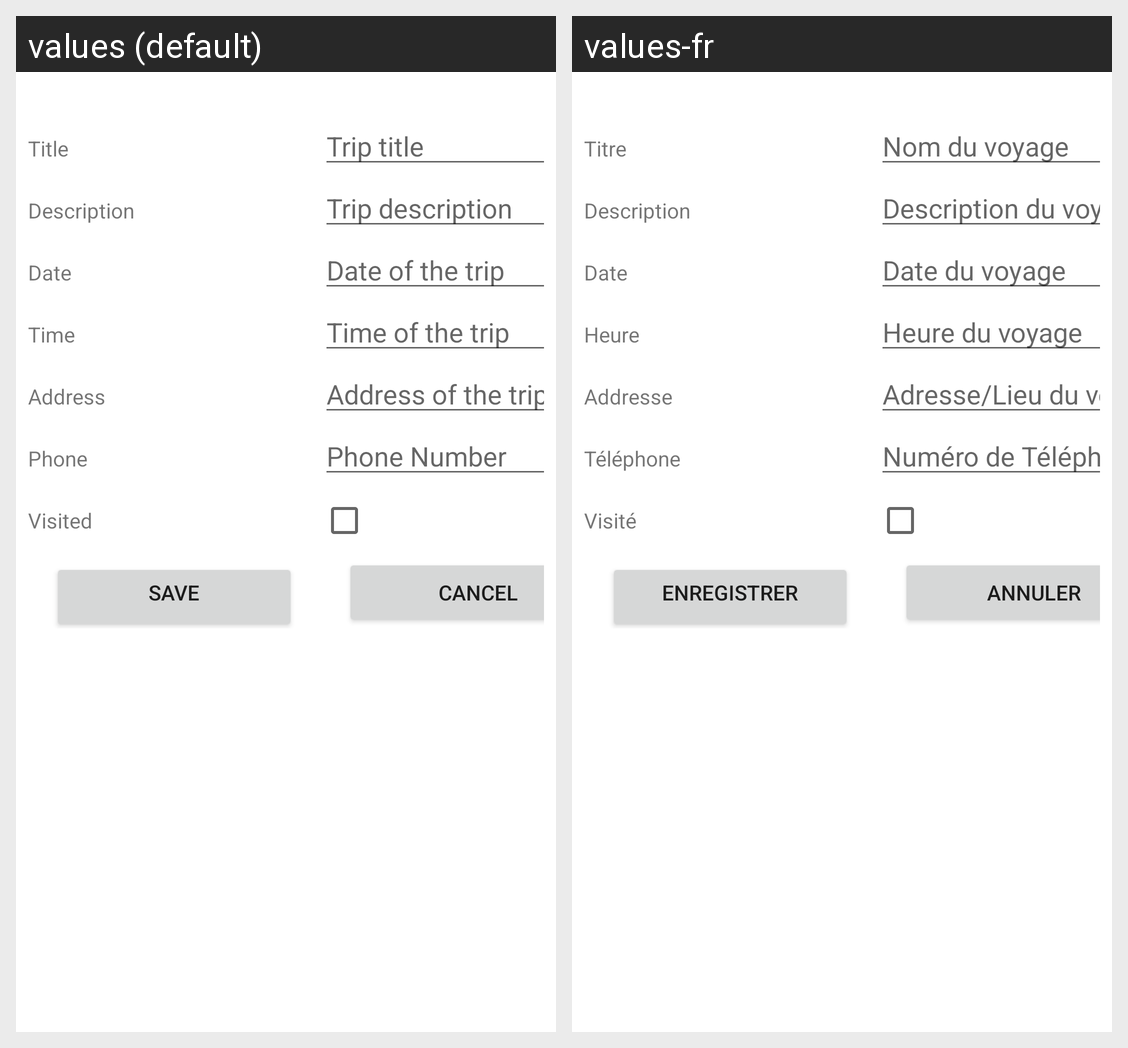

Here is an Android app screen in its default locale and in the app's own translations. Write out the translated-string differences for the strings that appear on this screen.
Android screen res/layout/activity_trip_details.xml rendered under 2 locales, left to right: values (default), values-fr. Device: Nexus 5 (rendered at 1080×1920; each locale shown at half size, 540×960, under a caption strip naming it); theme Theme.TripOrganizer.
Strings drawn on this screen, with the default value and each locale's value (text and hints the layout hard-codes, and strings that could not be matched under every locale, appear in the picture but are not listed):

form_title
  values: Title
  values-fr: Titre

hint_title
  values: Trip title
  values-fr: Nom du voyage

form_description
  values: Description
  values-fr: Description

hint_description
  values: Trip description
  values-fr: Description du voyage

form_date
  values: Date
  values-fr: Date

hint_date
  values: Date of the trip
  values-fr: Date du voyage

form_time
  values: Time
  values-fr: Heure

hint_time
  values: Time of the trip
  values-fr: Heure du voyage

form_address
  values: Address
  values-fr: Addresse

hint_address
  values: Address of the trip
  values-fr: Adresse/Lieu du voyage

form_phone
  values: Phone
  values-fr: Téléphone

hint_phone
  values: Phone Number
  values-fr: Numéro de Téléphone

form_visited
  values: Visited
  values-fr: Visité

btn_save
  values: Save
  values-fr: Enregistrer

btn_cancel
  values: Cancel
  values-fr: Annuler
